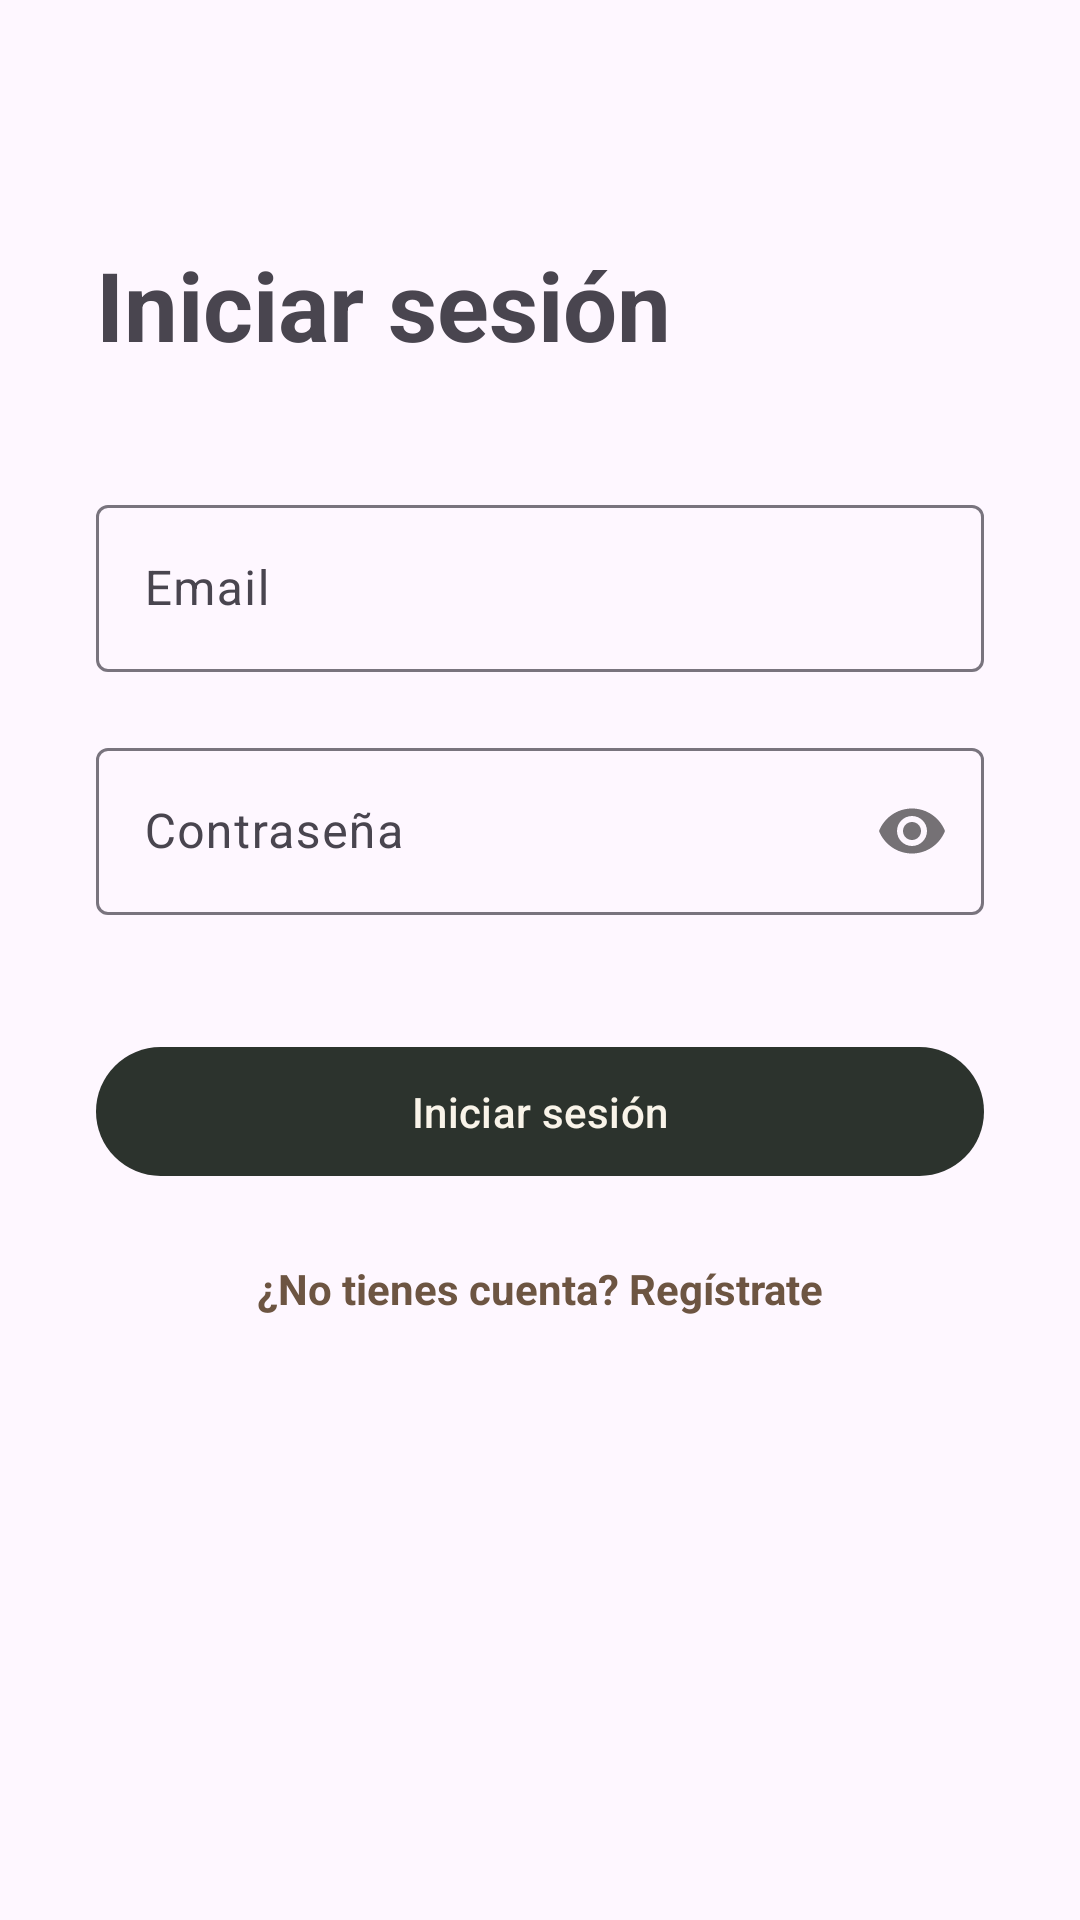

This screen was rendered from an Android layout file. Write that file and the resources it references.
<!-- AndroidManifest.xml: application theme Theme.Artchive -->
<!-- res/layout/fragment_login.xml -->
<?xml version="1.0" encoding="utf-8"?>
<androidx.constraintlayout.widget.ConstraintLayout
    xmlns:android="http://schemas.android.com/apk/res/android"
    xmlns:app="http://schemas.android.com/apk/res-auto"
    android:layout_width="match_parent"
    android:layout_height="match_parent"
    android:padding="32dp">

    <TextView
        android:id="@+id/textoTitulo"
        android:layout_width="wrap_content"
        android:layout_height="wrap_content"
        android:text="@string/titulo_iniciar_sesion"
        android:textSize="32sp"
        android:textStyle="bold"
        app:layout_constraintStart_toStartOf="parent"
        app:layout_constraintTop_toTopOf="parent"
        android:layout_marginTop="48dp"/>

    <com.google.android.material.textfield.TextInputLayout
        android:id="@+id/campoEmail"
        android:layout_width="0dp"
        android:layout_height="wrap_content"
        android:hint="@string/hint_email"
        android:layout_marginTop="40dp"
        app:layout_constraintEnd_toEndOf="parent"
        app:layout_constraintStart_toStartOf="parent"
        app:layout_constraintTop_toBottomOf="@id/textoTitulo">

        <com.google.android.material.textfield.TextInputEditText
            android:id="@+id/editEmail"
            android:layout_width="match_parent"
            android:layout_height="wrap_content"
            android:inputType="textEmailAddress" />
    </com.google.android.material.textfield.TextInputLayout>

    <com.google.android.material.textfield.TextInputLayout
        android:id="@+id/campoContrasena"
        android:layout_width="0dp"
        android:layout_height="wrap_content"
        android:hint="@string/hint_password"
        android:layout_marginTop="20dp"
        app:passwordToggleEnabled="true"
        app:layout_constraintEnd_toEndOf="parent"
        app:layout_constraintStart_toStartOf="parent"
        app:layout_constraintTop_toBottomOf="@id/campoEmail">

        <com.google.android.material.textfield.TextInputEditText
            android:id="@+id/editContrasena"
            android:layout_width="match_parent"
            android:layout_height="wrap_content"
            android:inputType="textPassword" />
    </com.google.android.material.textfield.TextInputLayout>

    <com.google.android.material.button.MaterialButton
        android:id="@+id/botonIniciarSesion"
        android:layout_width="0dp"
        android:layout_height="wrap_content"
        android:text="@string/boton_iniciar_sesion"
        android:layout_marginTop="40dp"
        android:padding="12dp"
        app:layout_constraintEnd_toEndOf="parent"
        app:layout_constraintStart_toStartOf="parent"
        app:layout_constraintTop_toBottomOf="@id/campoContrasena" />

    <TextView
        android:id="@+id/textoNoTienesCuenta"
        android:layout_width="wrap_content"
        android:layout_height="wrap_content"
        android:text="@string/no_tienes_cuenta"
        android:layout_marginTop="24dp"
        android:textColor="@color/marron"
        android:textStyle="bold"
        app:layout_constraintEnd_toEndOf="parent"
        app:layout_constraintStart_toStartOf="parent"
        app:layout_constraintTop_toBottomOf="@id/botonIniciarSesion" />

    <ProgressBar
        android:id="@+id/progressBar"
        android:layout_width="wrap_content"
        android:layout_height="wrap_content"
        android:visibility="gone"
        app:layout_constraintEnd_toEndOf="parent"
        app:layout_constraintStart_toStartOf="parent"
        app:layout_constraintTop_toBottomOf="@id/botonIniciarSesion" />
</androidx.constraintlayout.widget.ConstraintLayout>
<!-- resources referenced by this layout -->
<resources>
  <color name="marron">#6D5542</color>
  <string name="boton_iniciar_sesion">Iniciar sesión</string>
  <string name="hint_email">Email</string>
  <string name="hint_password">Contraseña</string>
  <string name="no_tienes_cuenta">¿No tienes cuenta? Regístrate</string>
  <string name="titulo_iniciar_sesion">Iniciar sesión</string>
  <style name="Theme.Artchive" parent="Base.Theme.Artchive" />
  <style name="Base.Theme.Artchive" parent="Theme.Material3.DayNight.NoActionBar">
          
          <item name="colorPrimary">@color/verdOscuro</item>
          <item name="colorSecondary">@color/marron</item>
          <item name="colorSurface">@color/crema</item>
          <item name="colorOnPrimary">@color/crema</item>
          <item name="colorOnSurface">@color/verdOscuro</item>
      </style>
  <color name="verdOscuro">#2C332D</color>
  <color name="crema">#F9F4E9</color>
</resources>
